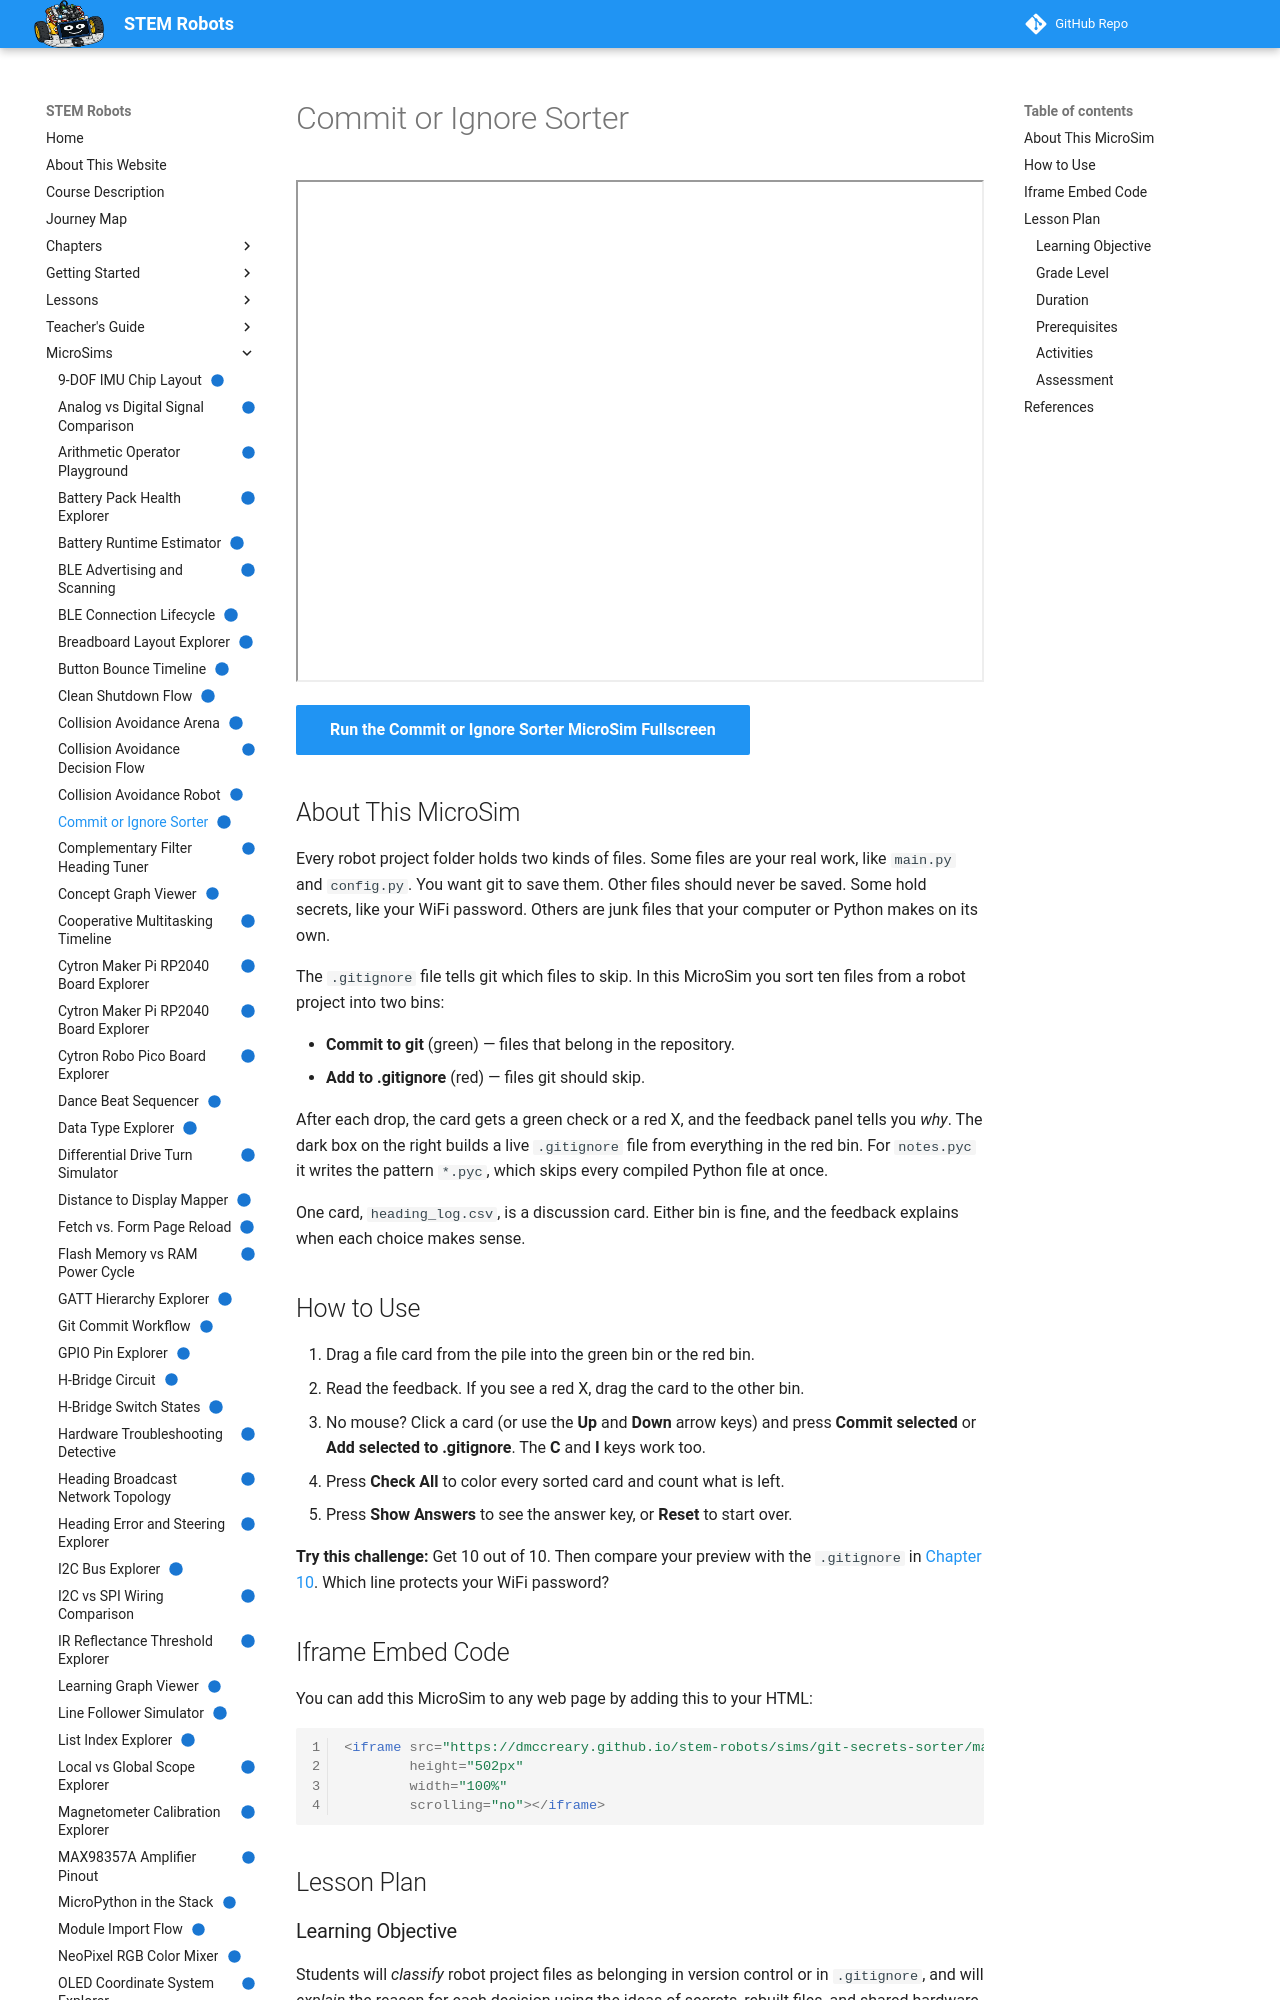

repository: dmccreary/stem-robots · page: sims/git-secrets-sorter/index.html · generator: mkdocs

---
title: "Commit or Ignore Sorter"
description: "A drag-and-drop sorting activity where students decide which robot project files to commit to git and which to add to .gitignore, with a reason for every choice."
image: /sims/git-secrets-sorter/git-secrets-sorter.png
og:image: /sims/git-secrets-sorter/git-secrets-sorter.png
twitter:image: /sims/git-secrets-sorter/git-secrets-sorter.png
social:
   cards: false
quality_score: 100
status: implemented
---

# Commit or Ignore Sorter

<iframe src="main.html" height="502px" width="100%" scrolling="no"></iframe>

[Run the Commit or Ignore Sorter MicroSim Fullscreen](./main.html){ .md-button .md-button--primary }

## About This MicroSim

Every robot project folder holds two kinds of files.
Some files are your real work, like `main.py` and `config.py`. You want git to save them.
Other files should never be saved. Some hold secrets, like your WiFi password.
Others are junk files that your computer or Python makes on its own.

The `.gitignore` file tells git which files to skip.
In this MicroSim you sort ten files from a robot project into two bins:

- **Commit to git** (green) — files that belong in the repository.
- **Add to .gitignore** (red) — files git should skip.

After each drop, the card gets a green check or a red X, and the feedback panel tells you *why*.
The dark box on the right builds a live `.gitignore` file from everything in the red bin.
For `notes.pyc` it writes the pattern `*.pyc`, which skips every compiled Python file at once.

One card, `heading_log.csv`, is a discussion card. Either bin is fine, and the feedback explains when each choice makes sense.

## How to Use

1. Drag a file card from the pile into the green bin or the red bin.
2. Read the feedback. If you see a red X, drag the card to the other bin.
3. No mouse? Click a card (or use the **Up** and **Down** arrow keys) and press **Commit selected** or **Add selected to .gitignore**. The **C** and **I** keys work too.
4. Press **Check All** to color every sorted card and count what is left.
5. Press **Show Answers** to see the answer key, or **Reset** to start over.

**Try this challenge:** Get 10 out of 10. Then compare your preview with the `.gitignore` in
[Chapter 10](../../chapters/10-robot-behaviors-navigation/index.md).
Which line protects your WiFi password?

## Iframe Embed Code

You can add this MicroSim to any web page by adding this to your HTML:

```html
<iframe src="https://dmccreary.github.io/stem-robots/sims/git-secrets-sorter/main.html"
        height="502px"
        width="100%"
        scrolling="no"></iframe>
```

## Lesson Plan

### Learning Objective

Students will *classify* robot project files as belonging in version control or in `.gitignore`, and will *explain* the reason for each decision using the ideas of secrets, rebuilt files, and shared hardware facts (Bloom's Taxonomy: Understand).

### Grade Level

Grades 8–12

### Duration

10–15 minutes
